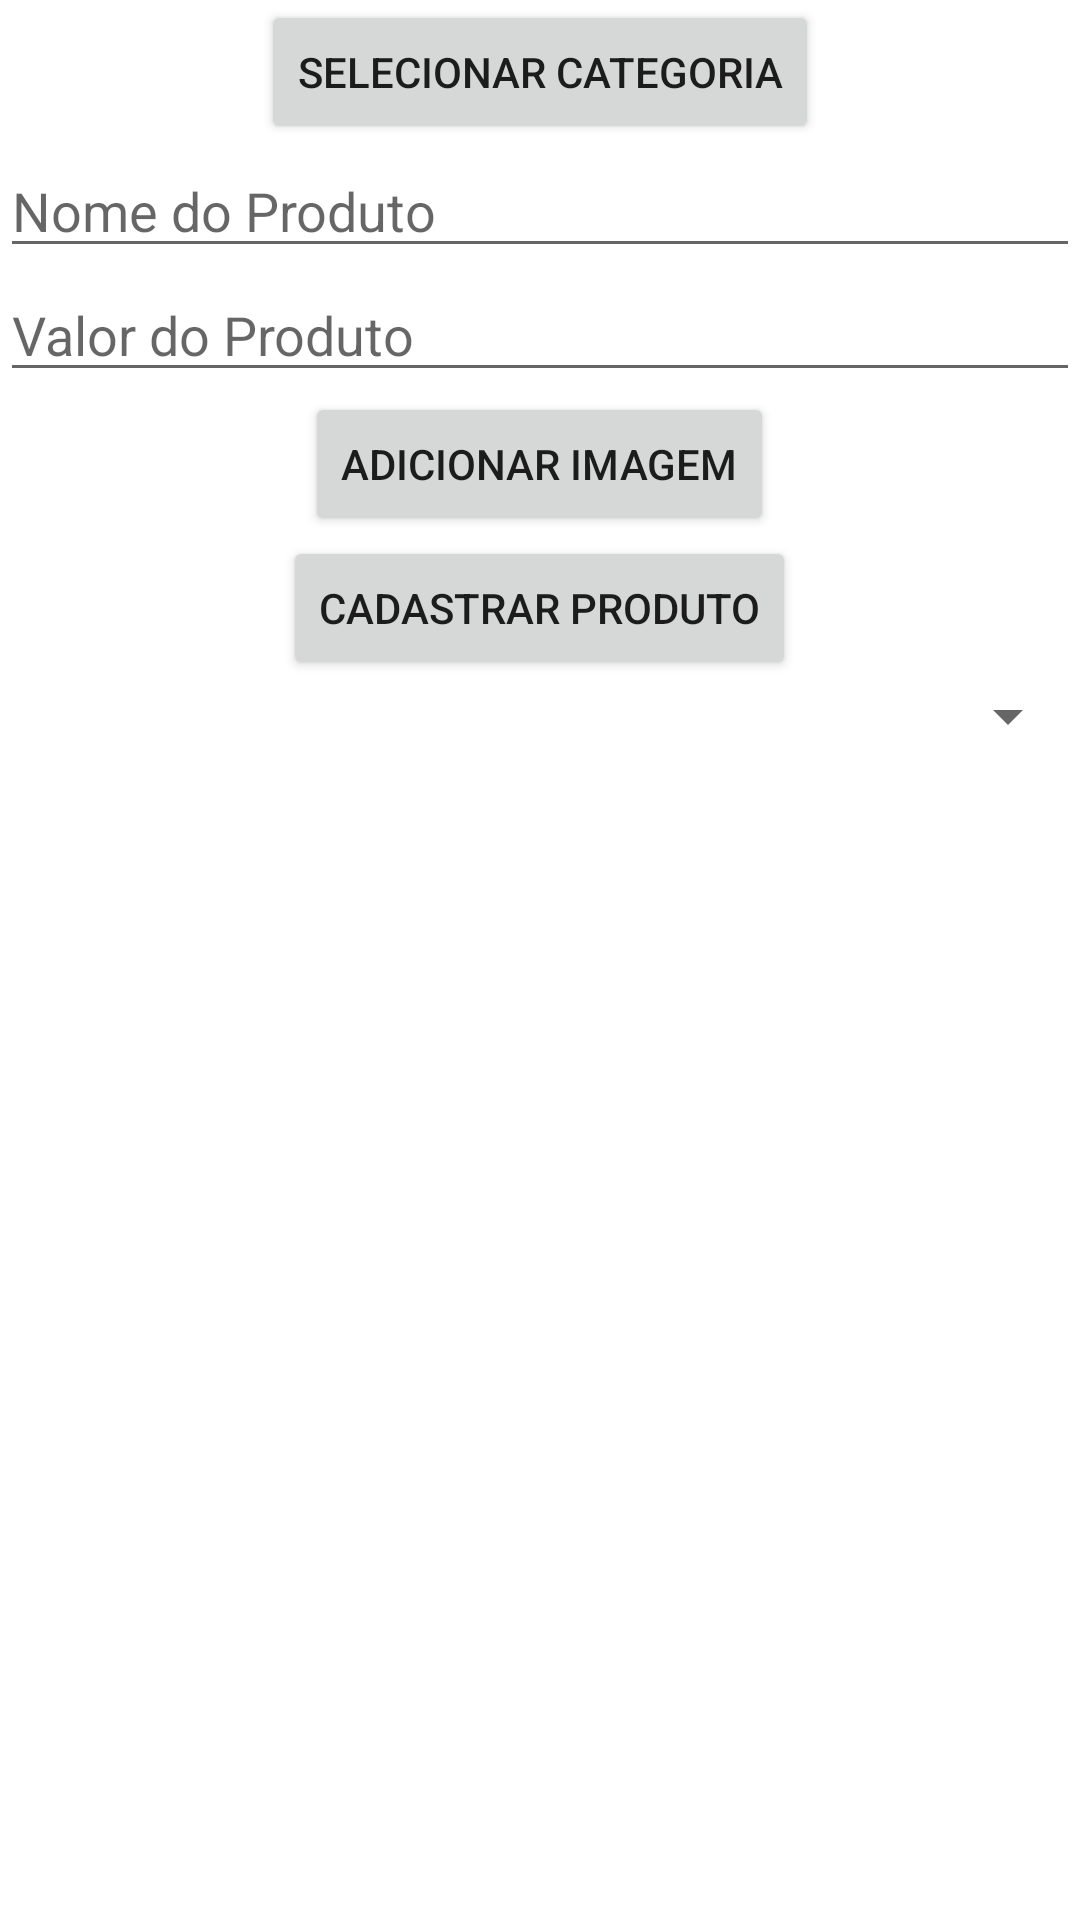

Produce the Android XML layout that renders to this screen, including the resource entries it uses.
<!-- AndroidManifest.xml: application theme Theme.Naturals -->
<!-- res/layout/activity_cadastro_produto.xml -->
<LinearLayout
    xmlns:android="http://schemas.android.com/apk/res/android"
    android:layout_width="match_parent"
    android:layout_height="match_parent"
    android:orientation="vertical">

    
    <Button
        android:layout_width="wrap_content"
        android:layout_height="wrap_content"
        android:text="SELECIONAR CATEGORIA"
        android:onClick="selecionarCategoria"
        android:layout_gravity="center"/>


    <EditText
        android:id="@+id/editTextNome"
        android:layout_width="match_parent"
        android:layout_height="wrap_content"
        android:hint="Nome do Produto" />

    <EditText
        android:id="@+id/editTextValor"
        android:layout_width="match_parent"
        android:layout_height="wrap_content"
        android:hint="Valor do Produto" />


    <Button
        android:layout_width="wrap_content"
        android:layout_height="wrap_content"
        android:text="Adicionar Imagem"
        android:onClick="adicionarImagem"
        android:layout_gravity="center"/>

    
    <Button
        android:layout_width="wrap_content"
        android:layout_height="wrap_content"
        android:text="CADASTRAR PRODUTO"
        android:onClick="cadastrarProduto"
        android:layout_gravity="center"/>

    <Spinner
        android:id="@+id/spinnerImagens"
        android:layout_width="match_parent"
        android:layout_height="wrap_content" />


</LinearLayout>
<!-- resources referenced by this layout -->
<resources>
  <style name="Theme.Naturals" parent="Theme.MaterialComponents.DayNight.NoActionBar">
          
          <item name="colorPrimary">@color/whitegreen</item>
          <item name="colorPrimaryVariant">@color/green</item>
          <item name="colorOnPrimary">@color/white</item>
          
          <item name="colorSecondary">@color/teal_200</item>
          <item name="colorSecondaryVariant">@color/teal_700</item>
          <item name="colorOnSecondary">@color/black</item>
          
      </style>
  <color name="whitegreen">#FF2FCB44</color>
  <color name="green">#40513B</color>
  <color name="white">#FFFFFFFF</color>
  <color name="teal_200">#FF03DAC5</color>
  <color name="teal_700">#FF018786</color>
  <color name="black">#FF000000</color>
</resources>
